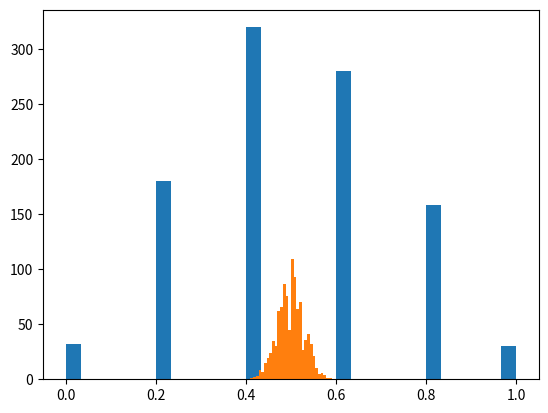

The script that saved this image:
import numpy as np
import matplotlib.pyplot as plt

# n = 5
sampleMeans = []
for x in range(1000):
    samples = np.random.binomial(1, 0.5, 5)
    sampleMeans.append(float(sum(samples)) / 5)
    
plt.hist(sampleMeans, bins=30)
plt.show()

# n = 300
sampleMeans = []
for x in range(1000):
    samples = np.random.binomial(1, 0.5, 300)
    sampleMeans.append(float(sum(samples)) / 300)

plt.hist(sampleMeans, bins=30)
plt.show()